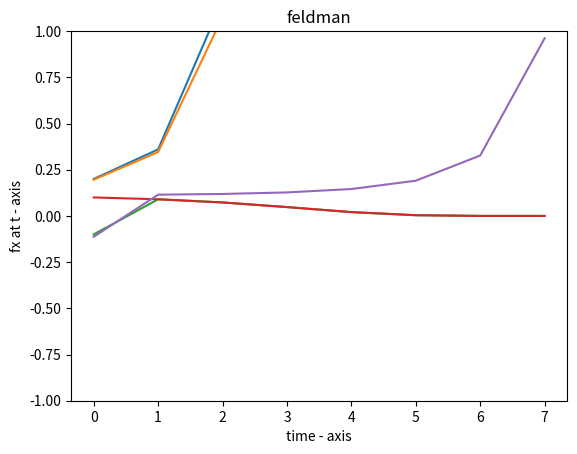

Python code for this plot:
# time plot 

# importing the required module 
import matplotlib.pyplot as plt 
    
    
def f(x):
    return (3*x)**2


# lists to hold datat for plots
t = [0]
fx1 =[]
fx2 =[]
fx3 =[]
fx4 =[]
fx5 =[]
#inital seeds
ix1 = 0.2
ix2 = 0.196
ix3 = -0.100
ix4 = 0.100
ix5 = -0.113
fx1.append(ix1)
fx2.append(ix2)
fx3.append(ix3)
fx4.append(ix4)
fx5.append(ix5)

for i in range (1,8):
    #send to function
    rx1= f(ix1)
    rx2= f(ix2)
    rx3= f(ix3)
    rx4= f(ix4)
    rx5= f(ix5)
    #append them
    fx1.append(rx1)
    fx2.append(rx2)
    fx3.append(rx3)
    fx4.append(rx4)
    fx5.append(rx5)
    t.append(i)
    #swap
    ix1,ix2,ix3,ix4, ix5= rx1,rx2,rx3,rx4,rx5
    
print(t)
print(fx1)
print(fx2)
print(fx3)
print(fx4)
print(fx5)
    
# plotting the points  
plt.plot(t, fx1)
plt.plot(t, fx2)
plt.plot(t, fx3)
plt.plot(t, fx4)
plt.plot(t, fx5)
    
# naming the x axis 
plt.xlabel('time - axis') 
# naming the y axis 
plt.ylabel('fx at t - axis') 
    
# giving a title to my graph 
plt.title('feldman') 
    
# function to show the plot
plt.ylim([-1, 1])
plt.show()     
    
    